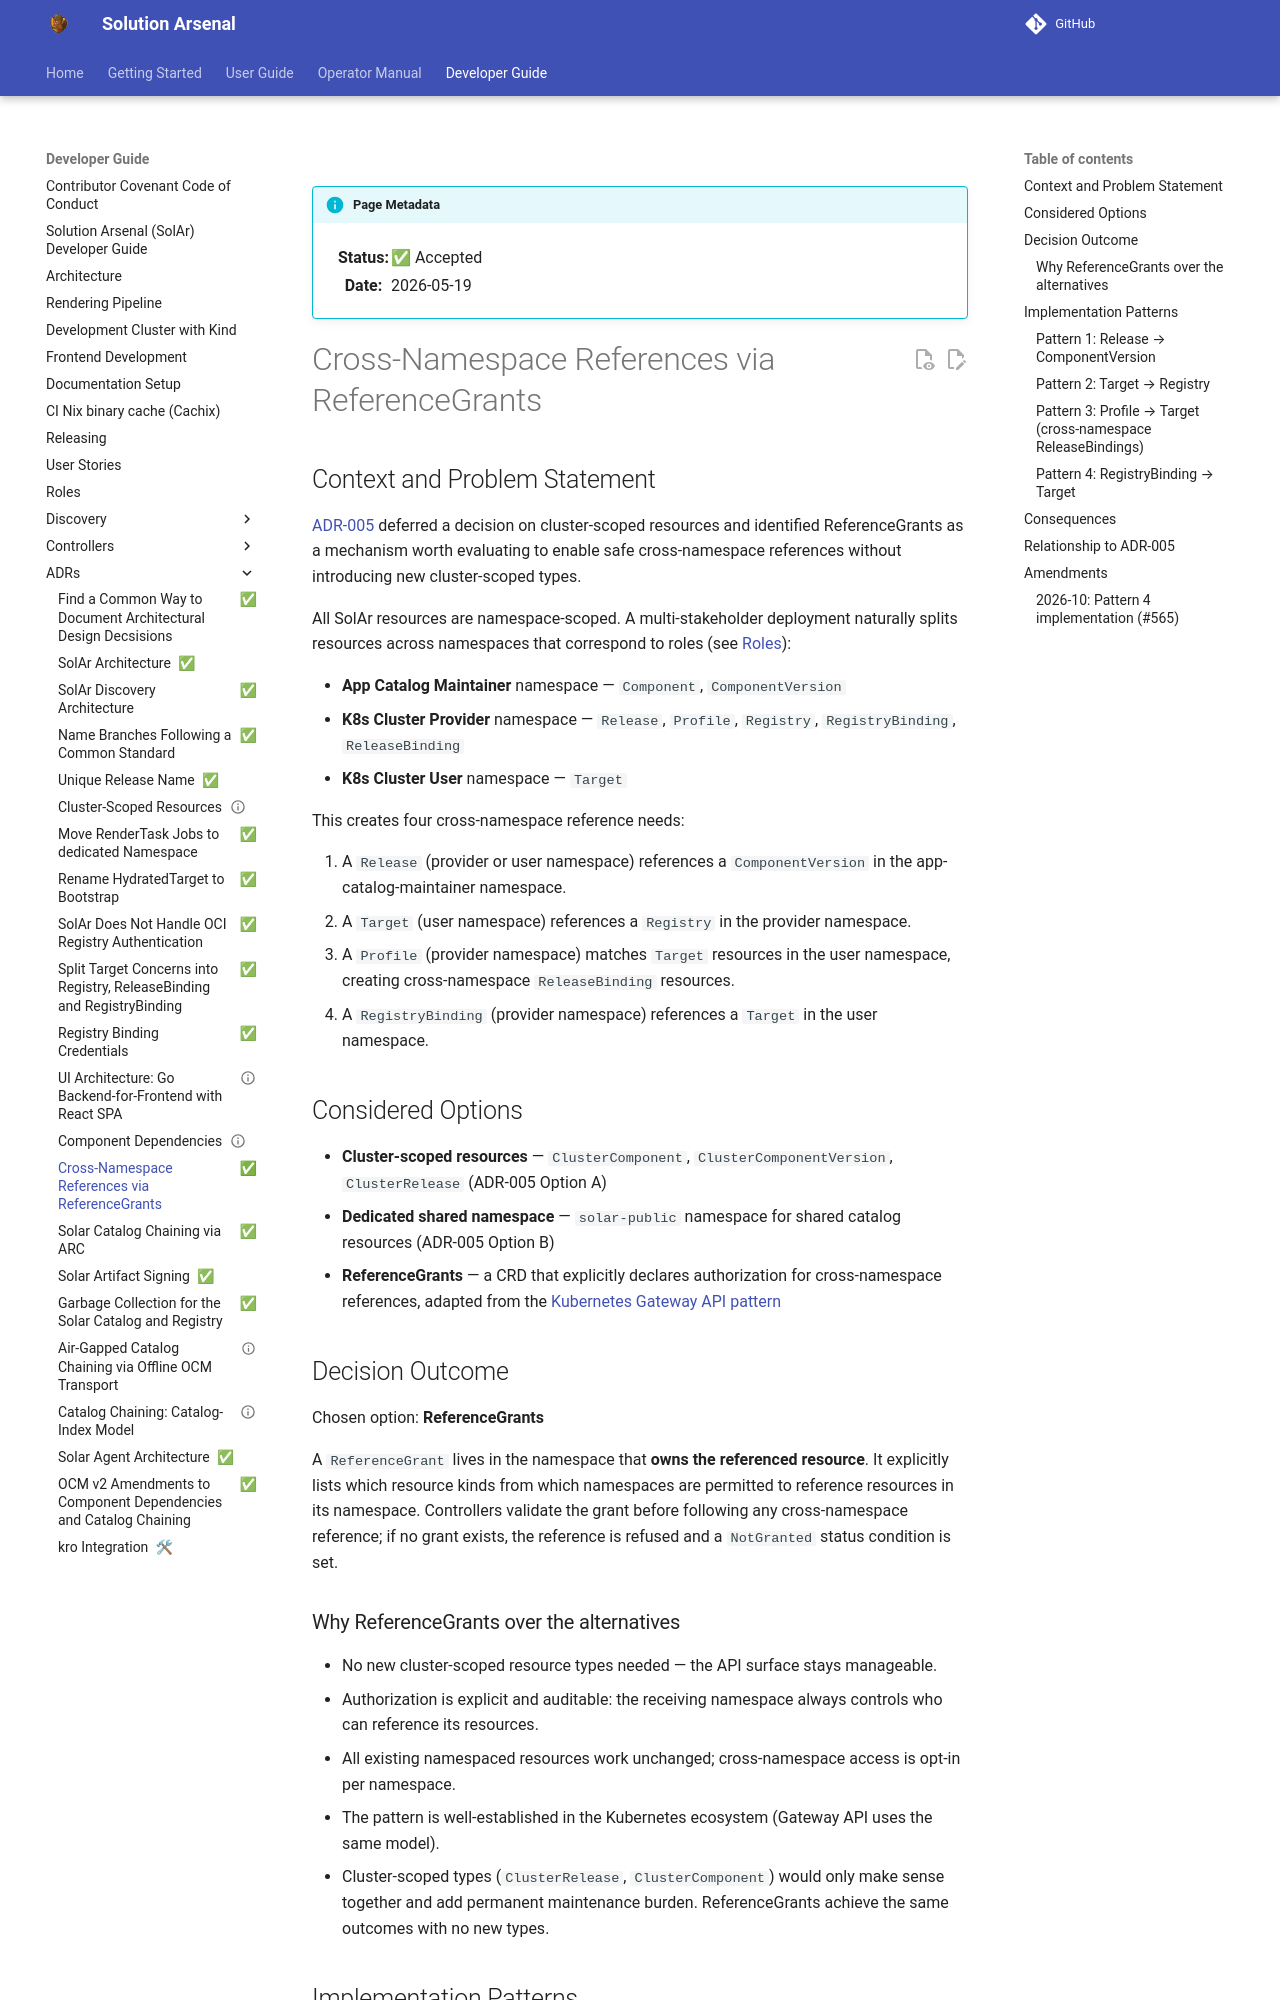

repository: opendefensecloud/solution-arsenal · page: v0.5.0/developer-guide/adrs/012-ReferenceGrants/index.html · generator: mkdocs

---
status: accepted
date: 2026-05-19
---

# Cross-Namespace References via ReferenceGrants

## Context and Problem Statement

[ADR-005](./005-Cluster-Scoped-Resources.md) deferred a decision on cluster-scoped resources and identified ReferenceGrants as a mechanism worth evaluating to enable safe cross-namespace references without introducing new cluster-scoped types.

All SolAr resources are namespace-scoped. A multi-stakeholder deployment naturally splits resources across namespaces that correspond to roles (see [Roles](../roles.md)):

- **App Catalog Maintainer** namespace — `Component`, `ComponentVersion`
- **K8s Cluster Provider** namespace — `Release`, `Profile`, `Registry`, `RegistryBinding`, `ReleaseBinding`
- **K8s Cluster User** namespace — `Target`

This creates four cross-namespace reference needs:

1. A `Release` (provider or user namespace) references a `ComponentVersion` in the app-catalog-maintainer namespace.
2. A `Target` (user namespace) references a `Registry` in the provider namespace.
3. A `Profile` (provider namespace) matches `Target` resources in the user namespace, creating cross-namespace `ReleaseBinding` resources.
4. A `RegistryBinding` (provider namespace) references a `Target` in the user namespace.

## Considered Options

- **Cluster-scoped resources** — `ClusterComponent`, `ClusterComponentVersion`, `ClusterRelease` (ADR-005 Option A)
- **Dedicated shared namespace** — `solar-public` namespace for shared catalog resources (ADR-005 Option B)
- **ReferenceGrants** — a CRD that explicitly declares authorization for cross-namespace references, adapted from the [Kubernetes Gateway API pattern](https://gateway-api.sigs.k8s.io/api-types/referencegrant/)

## Decision Outcome

Chosen option: **ReferenceGrants**

A `ReferenceGrant` lives in the namespace that **owns the referenced resource**. It explicitly lists which resource kinds from which namespaces are permitted to reference resources in its namespace. Controllers validate the grant before following any cross-namespace reference; if no grant exists, the reference is refused and a `NotGranted` status condition is set.

### Why ReferenceGrants over the alternatives

- No new cluster-scoped resource types needed — the API surface stays manageable.
- Authorization is explicit and auditable: the receiving namespace always controls who can reference its resources.
- All existing namespaced resources work unchanged; cross-namespace access is opt-in per namespace.
- The pattern is well-established in the Kubernetes ecosystem (Gateway API uses the same model).
- Cluster-scoped types (`ClusterRelease`, `ClusterComponent`) would only make sense together and add permanent maintenance burden. ReferenceGrants achieve the same outcomes with no new types.

## Implementation Patterns
